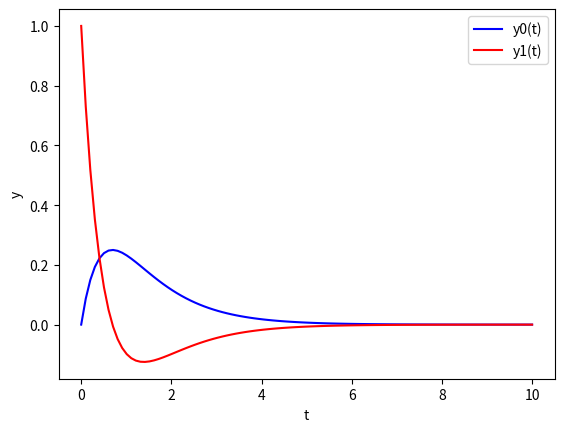

Write Python code to recreate this figure.
import numpy as np
from scipy.integrate import odeint
import matplotlib.pyplot as plt

def equation(y, t):
    y0, y1 = y
    dydt = [y1, -2*y0 - 3*y1]  # 这里是二阶微分方程的形式
    return dydt

# 初始条件
y0 = [0, 1]
# 时间点
t = np.linspace(0, 10, 100)

# 解微分方程
sol = odeint(equation, y0, t)

# 提取解
y0_sol = sol[:, 0]
y1_sol = sol[:, 1]

# 绘制结果
plt.plot(t, y0_sol, 'b', label='y0(t)')
plt.plot(t, y1_sol, 'r', label='y1(t)')
plt.xlabel('t')
plt.ylabel('y')
plt.legend()
plt.show()
